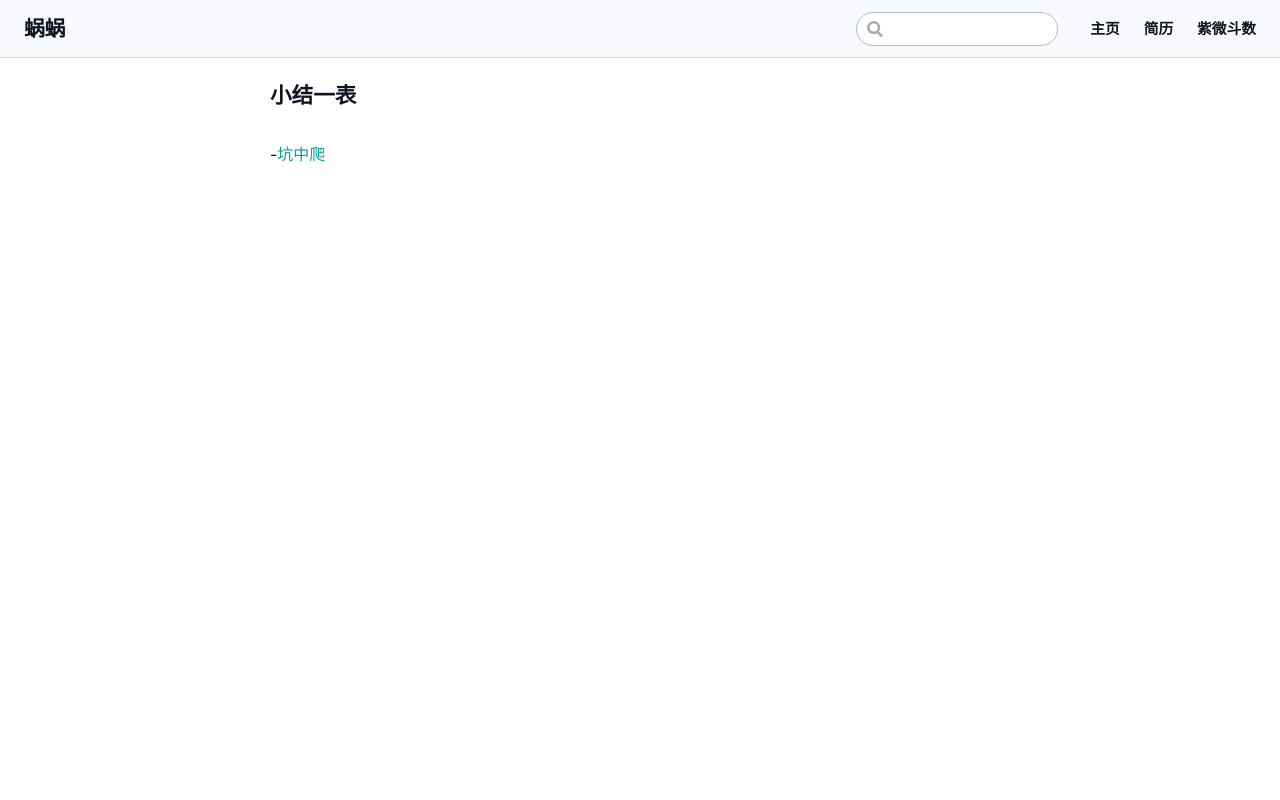

repository: hxl888/hxl888.github.io · page: pages/toSumUp/index.html · generator: jekyll

---
title: '— 总结 —'
lang: zh-CN
---
### 小结一表
-[坑中爬](./climbonPit.md)
